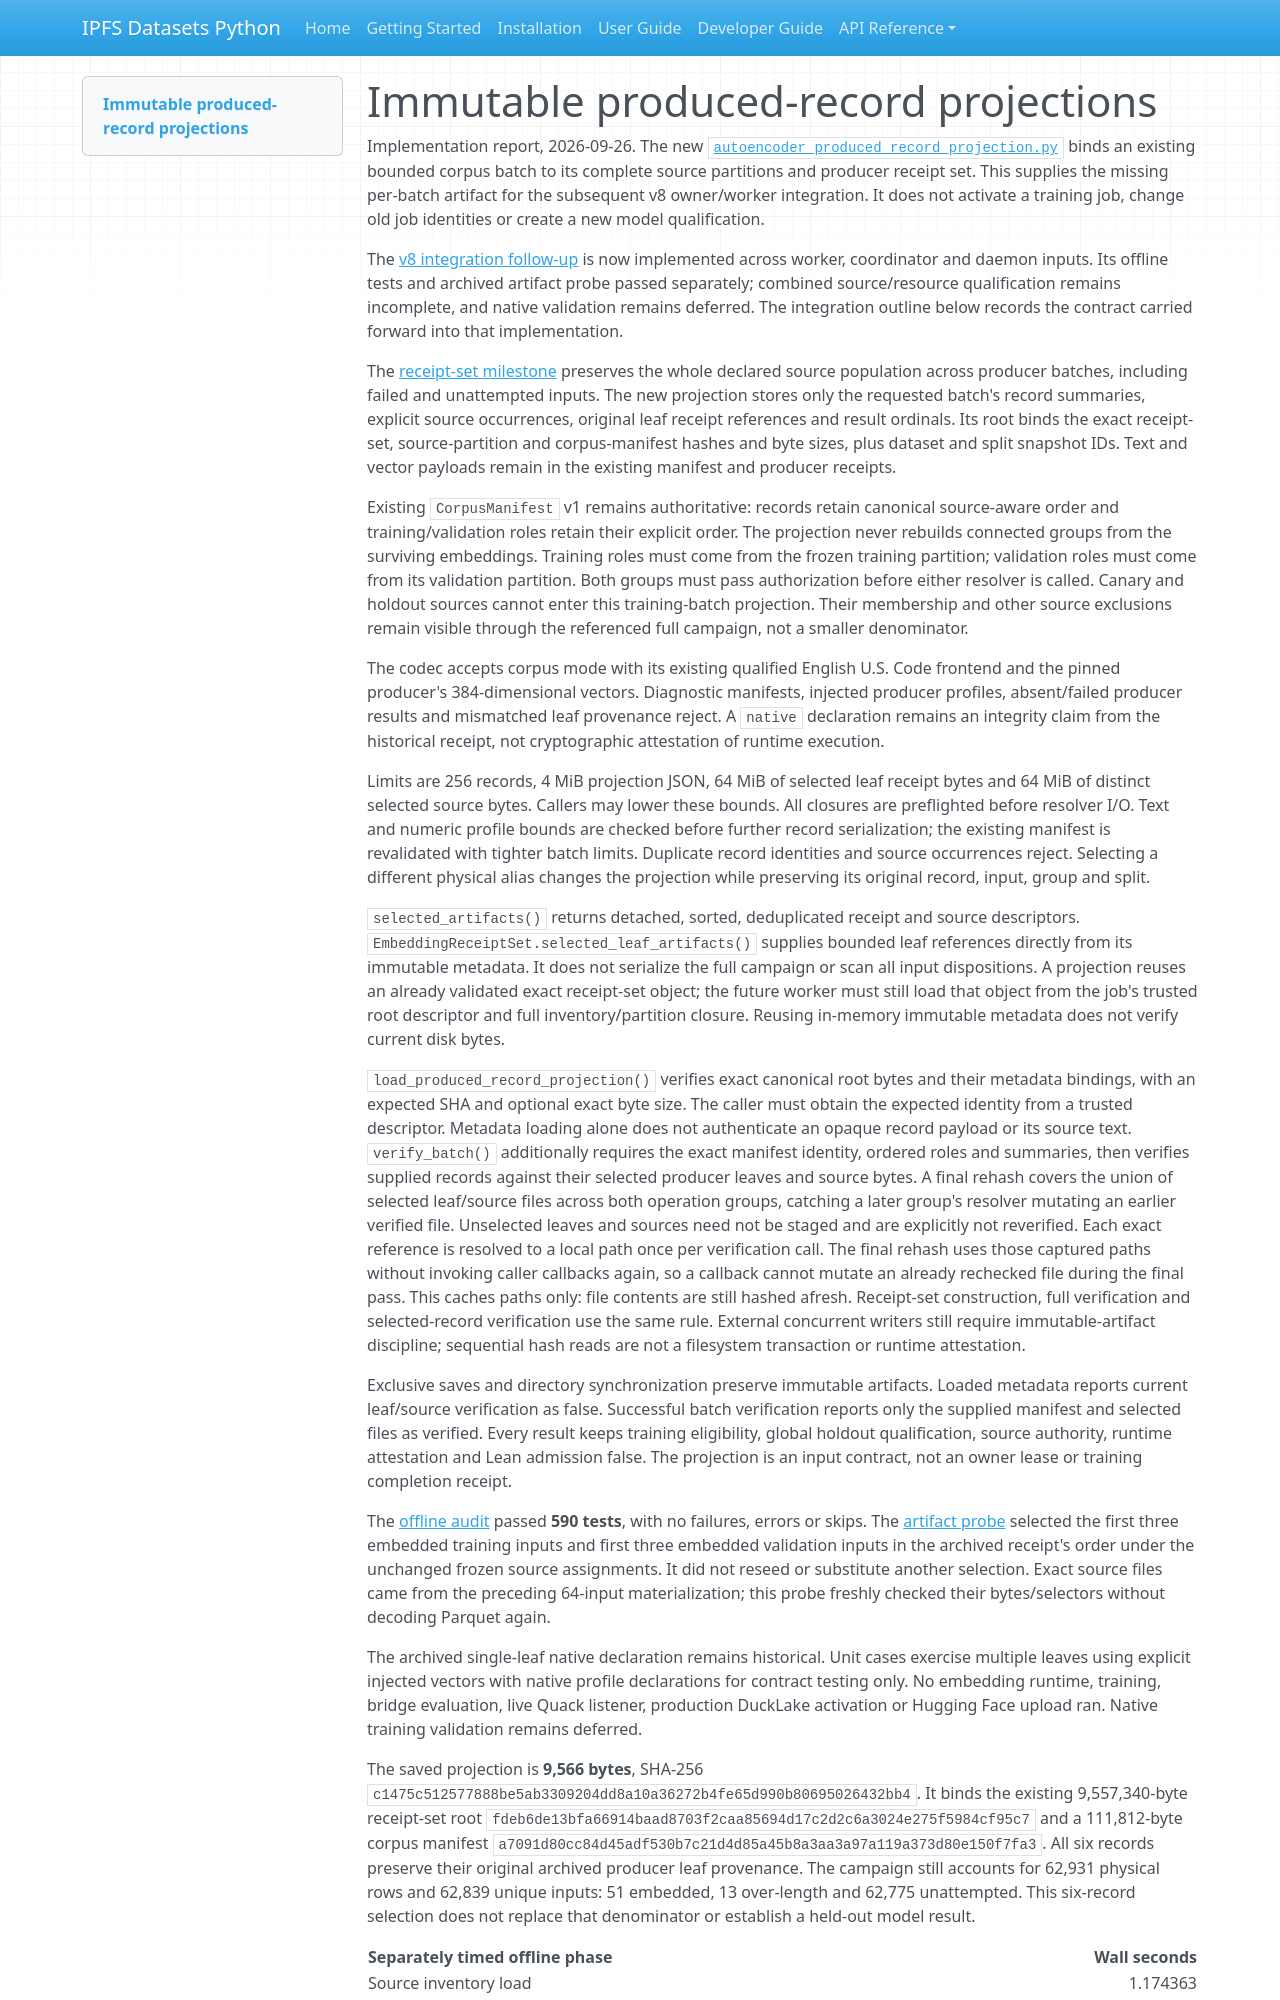

repository: endomorphosis/ipfs_datasets_py · page: implementation/reports/autoencoder_produced_record_projection/index.html · generator: mkdocs

# Immutable produced-record projections

Implementation report, 2026-09-26. The new
[`autoencoder_produced_record_projection.py`](../../../ipfs_datasets_py/optimizers/logic_theorem_optimizer/autoencoder_produced_record_projection.py)
binds an existing bounded corpus batch to its complete source partitions and
producer receipt set. This supplies the missing per-batch artifact for the
subsequent v8 owner/worker integration. It does not activate a training job,
change old job identities or create a new model qualification.

The [v8 integration follow-up](autoencoder_campaign_training_jobs.md) is now
implemented across worker, coordinator and daemon inputs. Its offline tests and
archived artifact probe passed separately; combined source/resource qualification
remains incomplete, and native validation remains deferred. The integration
outline below records the contract carried forward into that implementation.

The [receipt-set milestone](autoencoder_embedding_receipt_sets.md) preserves
the whole declared source population across producer batches, including failed
and unattempted inputs. The new projection stores only the requested batch's
record summaries, explicit source occurrences, original leaf receipt references
and result ordinals. Its root binds the exact receipt-set, source-partition and
corpus-manifest hashes and byte sizes, plus dataset and split snapshot IDs.
Text and vector payloads remain in the existing manifest and producer receipts.

Existing `CorpusManifest` v1 remains authoritative: records retain canonical
source-aware order and training/validation roles retain their explicit order.
The projection never rebuilds connected groups from the surviving embeddings.
Training roles must come from the frozen training partition; validation roles
must come from its validation partition. Both groups must pass authorization
before either resolver is called. Canary and holdout sources cannot enter this
training-batch projection. Their membership and other source exclusions remain
visible through the referenced full campaign, not a smaller denominator.

The codec accepts corpus mode with its existing qualified English U.S. Code
frontend and the pinned producer's 384-dimensional vectors. Diagnostic manifests,
injected producer profiles, absent/failed producer results and mismatched leaf
provenance reject. A `native` declaration remains an integrity claim from the
historical receipt, not cryptographic attestation of runtime execution.

Limits are 256 records, 4 MiB projection JSON, 64 MiB of selected leaf receipt
bytes and 64 MiB of distinct selected source bytes. Callers may lower these
bounds. All closures are preflighted before resolver I/O. Text and numeric
profile bounds are checked before further record serialization; the existing
manifest is revalidated with tighter batch limits. Duplicate record identities
and source occurrences reject. Selecting a different physical alias changes
the projection while preserving its original record, input, group and split.

`selected_artifacts()` returns detached, sorted, deduplicated receipt and source
descriptors. `EmbeddingReceiptSet.selected_leaf_artifacts()` supplies bounded
leaf references directly from its immutable metadata. It does not serialize the
full campaign or scan all input dispositions. A projection reuses an already
validated exact receipt-set object; the future worker must still load that
object from the job's trusted root descriptor and full inventory/partition
closure. Reusing in-memory immutable metadata does not verify current disk bytes.

`load_produced_record_projection()` verifies exact canonical root bytes and
their metadata bindings, with an expected SHA and optional exact byte size.
The caller must obtain the expected identity from a trusted descriptor. Metadata
loading alone does not authenticate an opaque record payload or its source text.
`verify_batch()` additionally requires the exact manifest identity, ordered
roles and summaries, then verifies supplied records against their selected
producer leaves and source bytes. A final rehash covers the union of selected
leaf/source files across both operation groups, catching a later group's
resolver mutating an earlier verified file. Unselected leaves and sources need
not be staged and are explicitly not reverified.
Each exact reference is resolved to a local path once per verification call.
The final rehash uses those captured paths without invoking caller callbacks
again, so a callback cannot mutate an already rechecked file during the final
pass. This caches paths only: file contents are still hashed afresh. Receipt-set
construction, full verification and selected-record verification use the same
rule. External concurrent writers still require immutable-artifact discipline;
sequential hash reads are not a filesystem transaction or runtime attestation.

Exclusive saves and directory synchronization preserve immutable artifacts.
Loaded metadata reports current leaf/source verification as false. Successful
batch verification reports only the supplied manifest and selected files as
verified. Every result keeps training eligibility, global holdout qualification,
source authority, runtime attestation and Lean admission false. The projection
is an input contract, not an owner lease or training completion receipt.

The [offline audit](../../../workspace/test-logs/federal-corpus-audits/produced-record-projection-20260926/probe-r1/audit-receipt.json)
passed **590 tests**, with no failures, errors or skips. The
[artifact probe](../../../workspace/test-logs/federal-corpus-audits/produced-record-projection-20260926/probe-r1/probe/projection-report.json)
selected the first three embedded training inputs and first three embedded
validation inputs in the archived receipt's order under the unchanged frozen
source assignments. It did not reseed or substitute another selection. Exact
source files came from the preceding 64-input materialization; this probe
freshly checked their bytes/selectors without decoding Parquet again.

The archived single-leaf native declaration remains historical. Unit cases
exercise multiple leaves using explicit injected vectors with native profile
declarations for contract testing only. No embedding runtime, training, bridge
evaluation, live Quack listener, production DuckLake activation or Hugging Face
upload ran. Native training validation remains deferred.
